Dataset: data (GitHub, Xx-817/Deepinglearning-resnet50). Classes: hazardous waste dry battery, hazardous waste expired drugs, hazardous waste ointment, kitchen waste bone, kitchen waste eggshell, kitchen waste fish bone, kitchen waste fruit peel, kitchen waste meal, kitchen waste pulp, kitchen waste tea, kitchen waste vegetable, other garbage bamboo chopsticks, other garbage cigarette, other garbage fast food box, other garbage flowerpot, other garbage soiled plastic, other garbage toothpick, recyclables anvil, recyclables bag, recyclables bottle, recyclables can, recyclables cardboard, recyclables cosmetic bottles, recyclables drink bottle, recyclables edible oil barrel, recyclables glass cup, recyclables metal food cans, recyclables old clothes, recyclables paper bags, recyclables pillow, recyclables plastic bowl, recyclables plastic hanger, recyclables plug wire, recyclables plush toys, recyclables pot, recyclables power bank, recyclables seasoning bottle, recyclables shampoo bottle, recyclables shoes, recyclables toys.

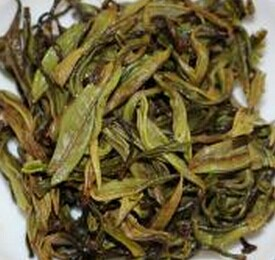
Label: kitchen waste tea

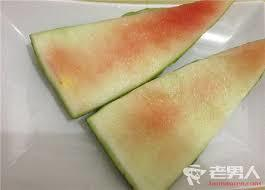
Label: kitchen waste fruit peel

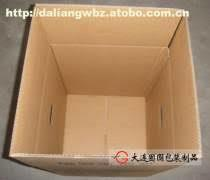
Label: recyclables cardboard

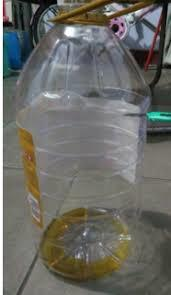
Label: recyclables edible oil barrel

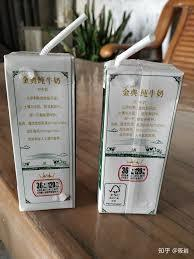
Label: recyclables drink bottle

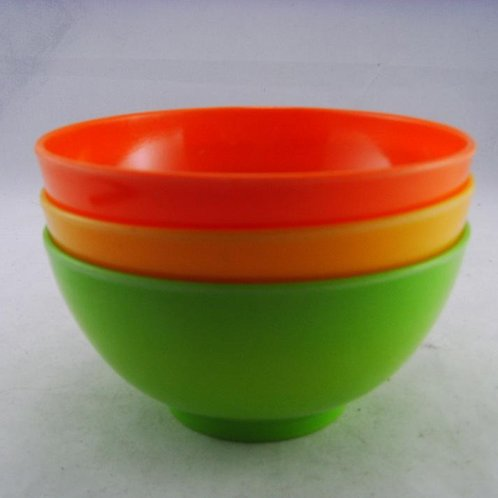
Label: recyclables plastic bowl
